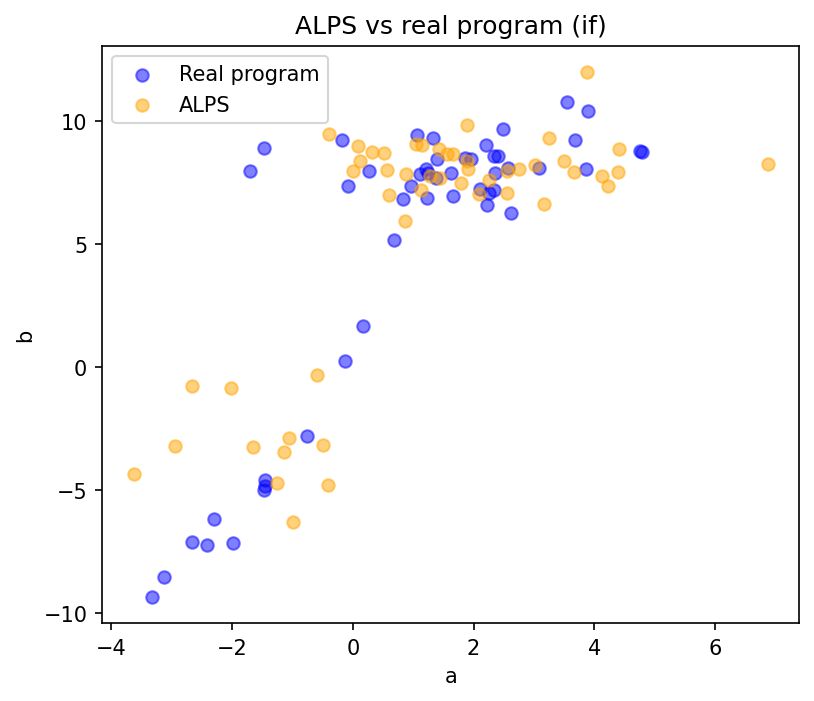

Values plotted in this chart, from the file beside it:
a, b
3.669, 7.905
-2.668, -0.7983
-0.5903, -0.3408
-3.628, -4.345
-1.057, -2.878
2.755, 8.03
0.8642, 5.921
1.889, 8.365
-0.9953, -6.32
1.904, 8.029
-1.262, -4.705
4.131, 7.745
0.5691, 7.975
1.786, 7.446
1.048, 9.06
0.6043, 6.966
-2.024, -0.8784
1.124, 7.167
3.241, 9.275
6.87, 8.22
1.444, 7.675
-1.138, -3.441
3.874, 11.98
3.169, 6.621
0.5163, 8.694
-0.4116, -4.809
3.018, 8.191
2.55, 7.075
4.388, 7.892
-2.937, -3.221
3.5, 8.342
-0.3891, 9.437
4.22, 7.36
1.152, 8.993
0.125, 8.372
-1.651, -3.274
-0.4864, -3.165
1.275, 7.746
1.892, 9.841
1.427, 8.853
-0.001808, 7.951
2.082, 7.024
0.3114, 8.735
2.546, 7.957
4.41, 8.85
2.252, 7.579
0.8773, 7.815
0.08543, 8.966
1.658, 8.637
1.567, 8.634
